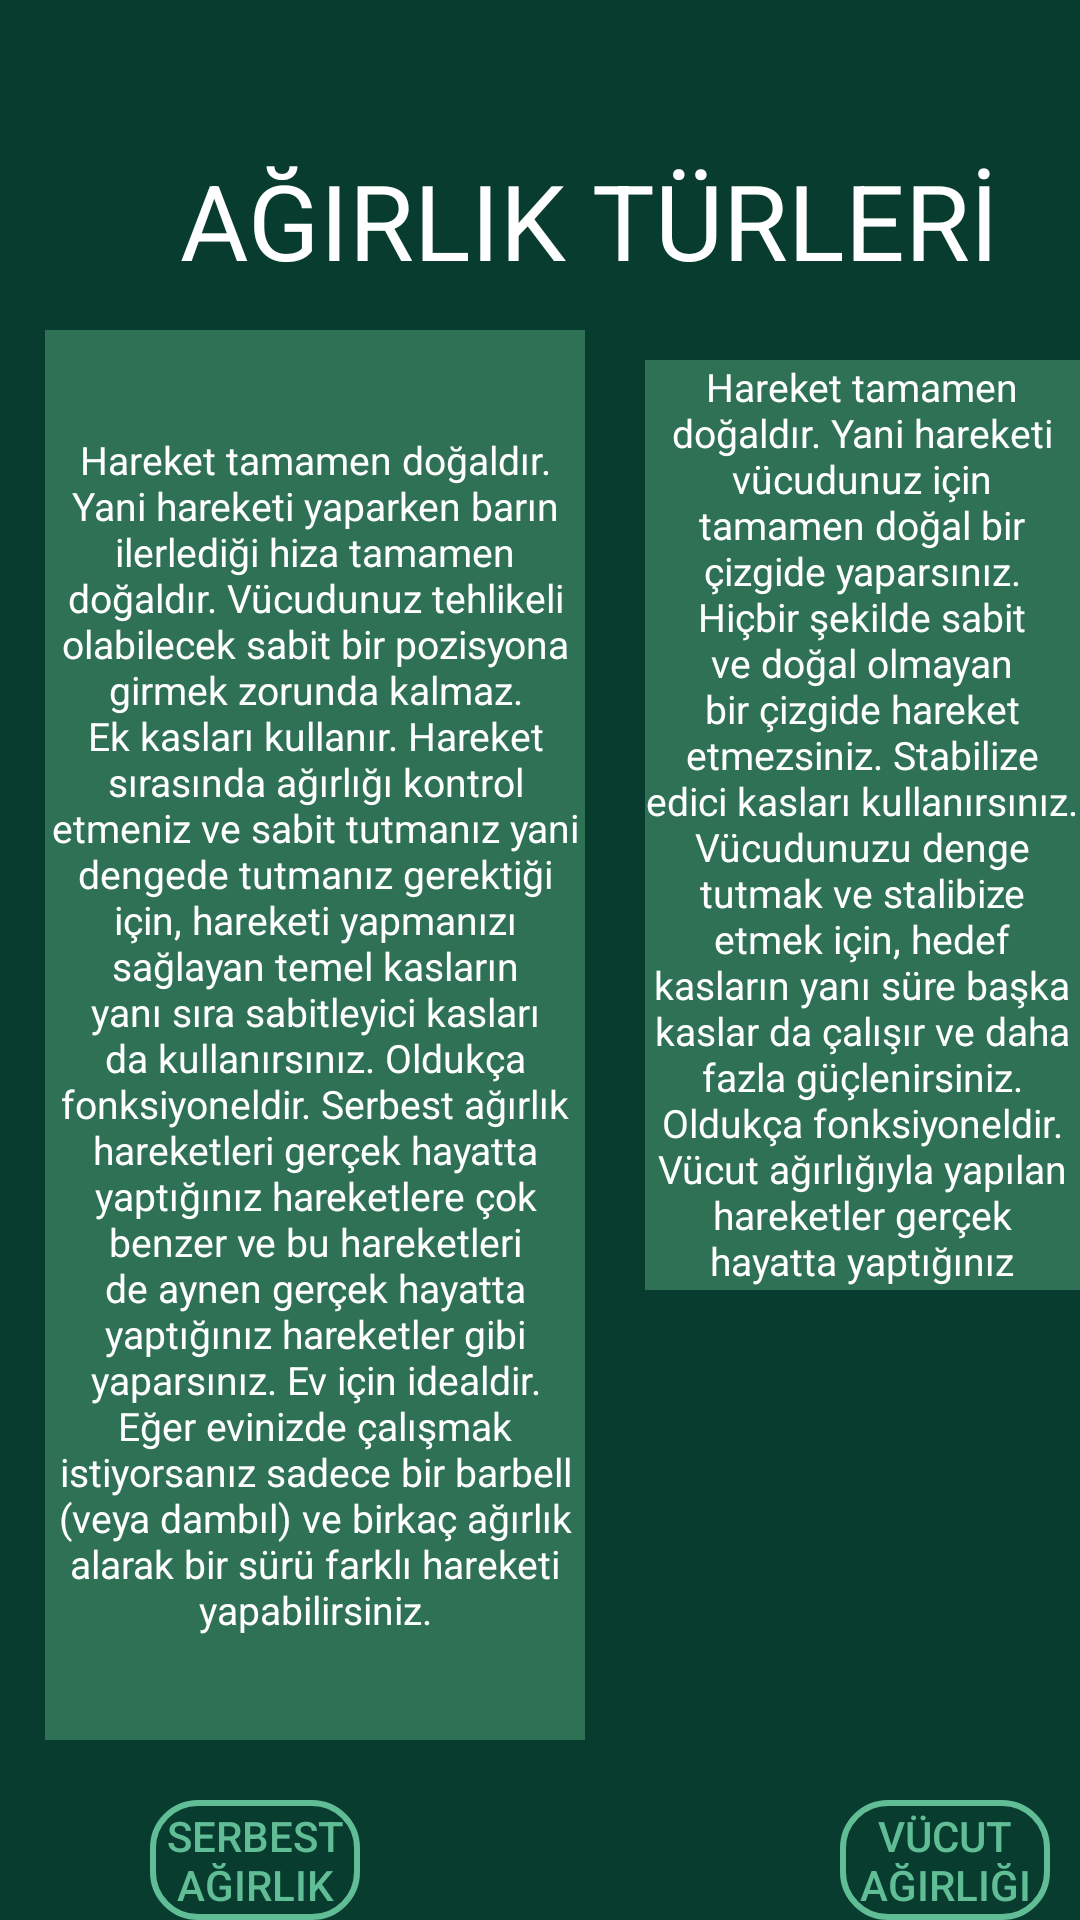

The Android layout XML behind this screen, and the referenced resources:
<!-- AndroidManifest.xml: application theme Theme.FitnessAndHealth -->
<!-- res/layout/activity_fitness.xml -->
<?xml version="1.0" encoding="utf-8"?>
<RelativeLayout xmlns:android="http://schemas.android.com/apk/res/android"
    xmlns:tools="http://schemas.android.com/tools"
    android:layout_width="match_parent"
    android:layout_height="match_parent"
    android:layout_centerInParent="true"
    android:background="#073C2E"
    tools:context=".FitnessActivity">

    <TextView
        android:layout_width="wrap_content"
        android:layout_height="wrap_content"
        android:layout_marginLeft="60dp"
        android:layout_marginTop="50dp"
        android:text="AĞIRLIK TÜRLERİ"
        android:textColor="@color/white"
        android:textSize="35sp" />

    <RelativeLayout
        android:layout_width="wrap_content"
        android:background="#2E7154"
        android:layout_marginTop="110dp"
        android:layout_marginLeft="15dp"
        android:layout_height="470dp">

    <TextView
        android:layout_width="180dp"
        android:layout_height="470dp"
        android:gravity="center"
        android:text="Hareket tamamen doğaldır. Yani hareketi yaparken barın ilerlediği hiza tamamen doğaldır. Vücudunuz tehlikeli olabilecek sabit bir pozisyona girmek zorunda kalmaz. Ek kasları kullanır. Hareket sırasında ağırlığı kontrol etmeniz ve sabit tutmanız yani dengede tutmanız gerektiği için, hareketi yapmanızı sağlayan temel kasların yanı sıra sabitleyici kasları da kullanırsınız. Oldukça fonksiyoneldir. Serbest ağırlık hareketleri gerçek hayatta yaptığınız hareketlere çok benzer ve bu hareketleri de aynen gerçek hayatta yaptığınız hareketler gibi yaparsınız. Ev için idealdir. Eğer evinizde çalışmak istiyorsanız sadece bir barbell (veya dambıl) ve birkaç ağırlık alarak bir sürü farklı hareketi yapabilirsiniz."
        android:textSize="13sp"
        android:textColor="@color/white"/>



    </RelativeLayout>



    <RelativeLayout
        android:layout_width="wrap_content"
        android:layout_marginLeft="215dp"
        android:layout_marginTop="120dp"
        android:background="#2E7154"
        android:layout_height="310dp">


        <TextView
            android:layout_width="180dp"
            android:layout_height="310dp"
            android:gravity="center"
            android:text="Hareket tamamen doğaldır. Yani hareketi vücudunuz için tamamen doğal bir çizgide yaparsınız. Hiçbir şekilde sabit ve doğal olmayan bir çizgide hareket etmezsiniz. Stabilize edici kasları kullanırsınız. Vücudunuzu denge tutmak ve stalibize etmek için, hedef kasların yanı süre başka kaslar da çalışır ve daha fazla güçlenirsiniz. Oldukça fonksiyoneldir. Vücut ağırlığıyla yapılan hareketler gerçek hayatta yaptığınız hareketlerin aynısıdır."
            android:textColor="@color/white"
            android:textSize="13sp" />



    </RelativeLayout>

    <androidx.appcompat.widget.AppCompatButton
        android:id="@+id/serbest_Btn"
        android:layout_width="70dp"
        android:layout_height="wrap_content"
        android:layout_marginLeft="50dp"
        android:layout_marginTop="600dp"
        android:background="@drawable/button_custom"
        android:backgroundTint="#61BD95"
        android:text="Serbest ağırlık"
        android:textColor="#61BD95" />
    <androidx.appcompat.widget.AppCompatButton
        android:layout_width="70dp"
        android:layout_marginTop="600dp"
        android:id="@+id/vücut_Btn"
        android:layout_marginLeft="280dp"
        android:text="Vücut Ağırlığı"
        android:textColor="#61BD95"
        android:backgroundTint="#61BD95"
        android:background="@drawable/button_custom"
        android:layout_height="wrap_content"/>



</RelativeLayout>
<!-- resources referenced by this layout -->
<resources>
  <color name="white">#FFFFFFFF</color>
  <!-- drawable button_custom (drawable) -->
  <?xml version="1.0" encoding="utf-8"?>
  <shape xmlns:android="http://schemas.android.com/apk/res/android"
      android:shape="rectangle">
      <corners android:radius="15dp"/>
      <solid android:color="@android:color/transparent"/>
      <stroke android:color="#ffffff"
          android:width="2dp"/>
  
  </shape>
  <style name="Theme.FitnessAndHealth" parent="Theme.MaterialComponents.DayNight.NoActionBar">
          
          <item name="colorPrimary">#6C6A6E</item>
          <item name="colorPrimaryVariant">#6C6A6E</item>
          <item name="colorOnPrimary">@color/white</item>
          
          <item name="colorSecondary">@color/teal_200</item>
          <item name="colorSecondaryVariant">@color/teal_700</item>
          <item name="colorOnSecondary">@color/black</item>
          
          <item name="android:statusBarColor" tools:targetApi="l">?attr/colorPrimaryVariant</item>
          
      </style>
  <color name="teal_200">#FF03DAC5</color>
  <color name="teal_700">#FF018786</color>
  <color name="black">#FF000000</color>
</resources>
